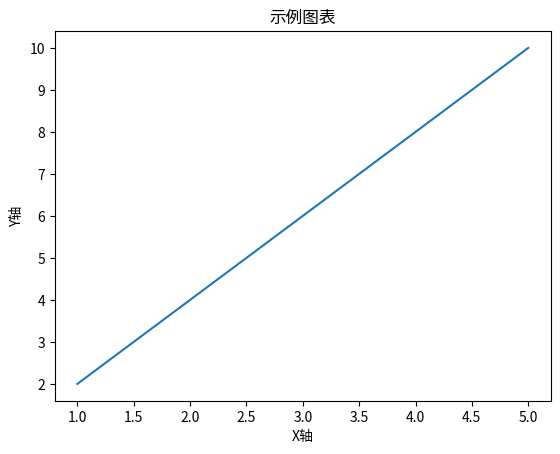

Here is the Python script that generated this plot:
import matplotlib.pyplot as plt

# 生成数据
x = [1, 2, 3, 4, 5]
y = [2, 4, 6, 8, 10]

# 绘制图表
plt.plot(x, y)
plt.xlabel("X轴")
plt.ylabel("Y轴")
plt.title("示例图表")
plt.savefig("chart.png")  # 保存为图片
print("图表已生成！")